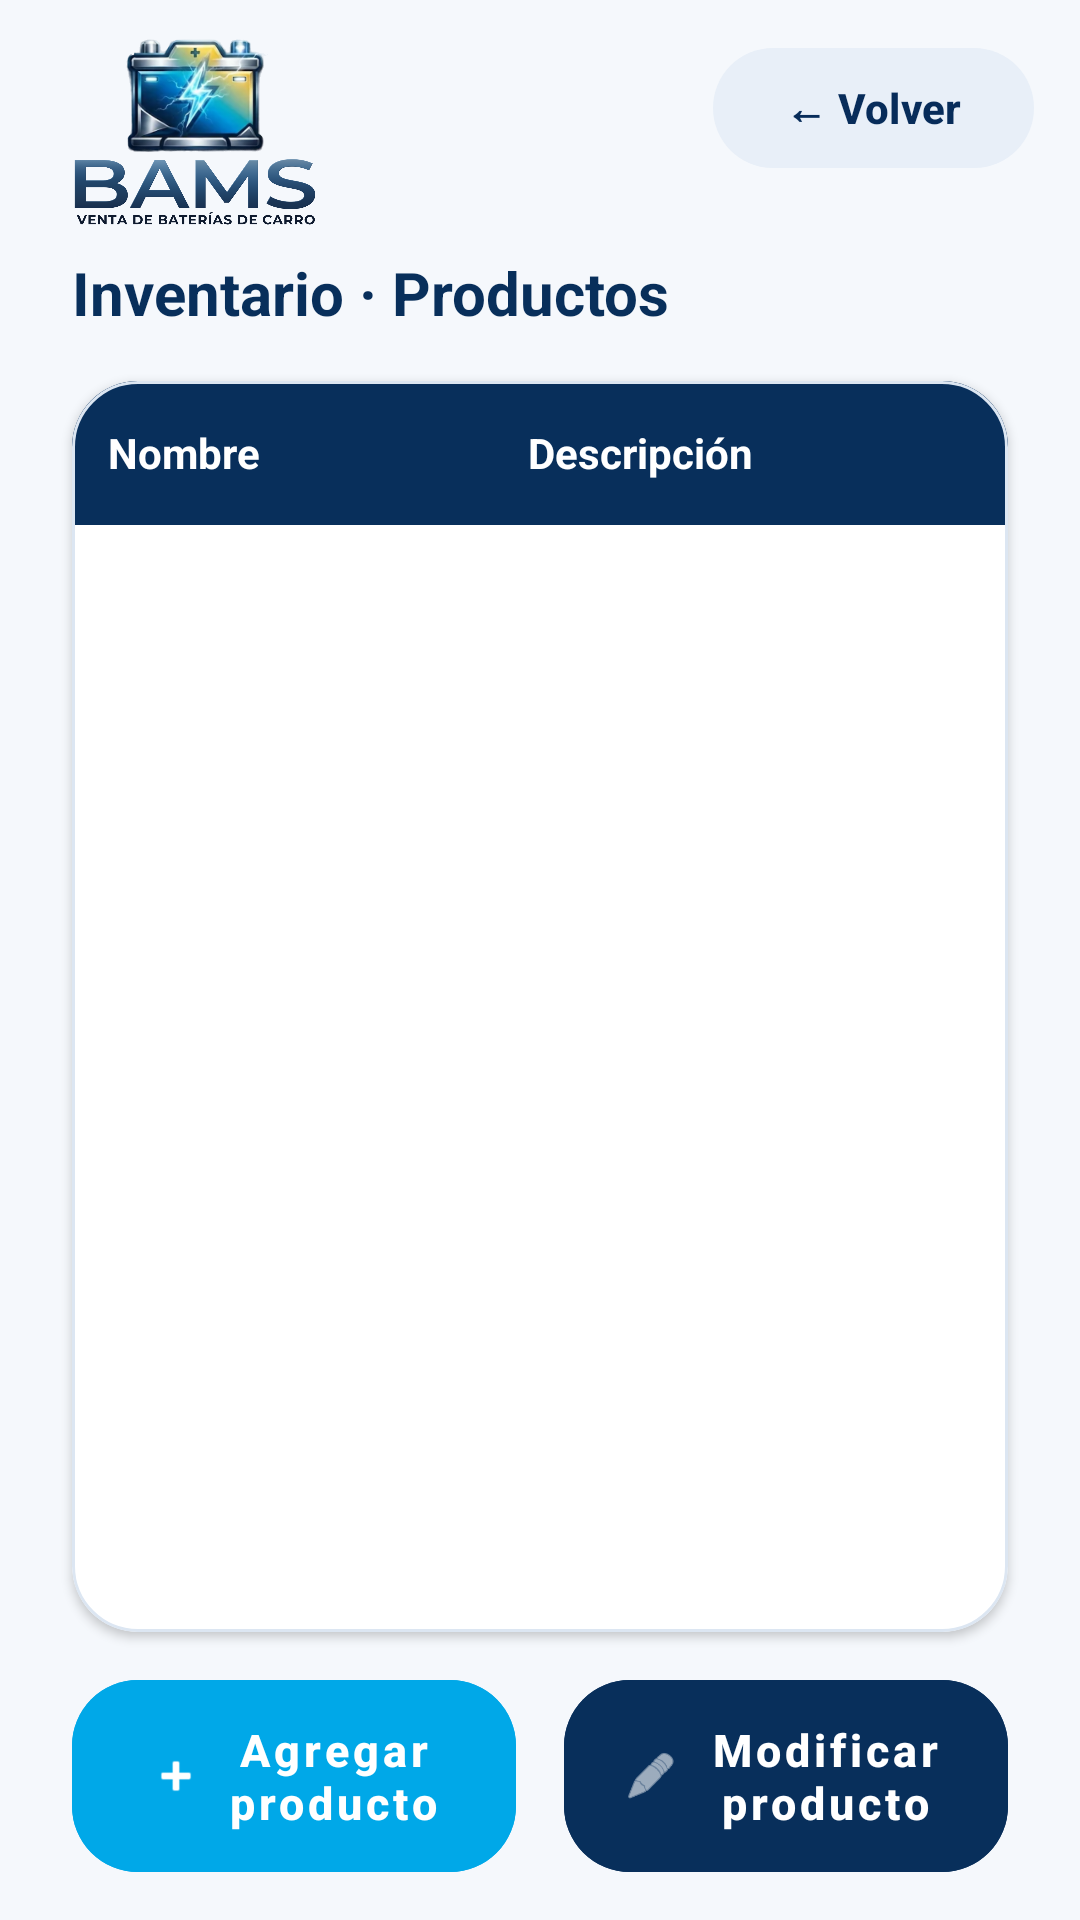

Here is an Android app screen rendered from its layout file. Give the layout XML and the strings, colors and styles it references.
<!-- AndroidManifest.xml: application theme Theme.BAMS -->
<!-- res/layout/activity_inventario.xml -->
<?xml version="1.0" encoding="utf-8"?>
<androidx.constraintlayout.widget.ConstraintLayout
    xmlns:android="http://schemas.android.com/apk/res/android"
    xmlns:app="http://schemas.android.com/apk/res-auto"
    xmlns:tools="http://schemas.android.com/tools"
    android:id="@+id/main"
    android:layout_width="match_parent"
    android:layout_height="match_parent"
    android:background="#F5F8FC"
    android:fitsSystemWindows="true"
    tools:context=".InventarioActivity">

    <com.google.android.material.button.MaterialButton
        android:id="@+id/btnVolver2"
        android:layout_width="wrap_content"
        android:layout_height="48dp"
        android:text="← Volver"
        android:textAllCaps="false"
        android:textColor="#072C5A"
        android:textStyle="bold"
        app:backgroundTint="#E8EFF8"
        app:cornerRadius="24dp"
        app:layout_constraintBottom_toTopOf="@+id/tvTituloInventario"
        app:layout_constraintEnd_toEndOf="parent"
        app:layout_constraintHorizontal_bias="0.828"
        app:layout_constraintStart_toEndOf="@+id/imgLogoBams"
        app:layout_constraintTop_toTopOf="parent"
        app:layout_constraintVertical_bias="0.333" />

    <ImageView
        android:id="@+id/imgLogoBams"
        android:layout_width="140dp"
        android:layout_height="64dp"
        android:layout_marginStart="24dp"
        android:layout_marginTop="12dp"
        android:adjustViewBounds="true"
        android:contentDescription="Logo de BAMS"
        android:scaleType="fitStart"
        android:src="@mipmap/logo"
        app:layout_constraintStart_toStartOf="parent"
        app:layout_constraintTop_toTopOf="parent" />

    <TextView
        android:id="@+id/tvTituloInventario"
        android:layout_width="0dp"
        android:layout_height="wrap_content"
        android:layout_marginStart="24dp"
        android:layout_marginTop="8dp"
        android:layout_marginEnd="24dp"
        android:text="Inventario · Productos"
        android:textColor="#082F5B"
        android:textSize="20sp"
        android:textStyle="bold"
        app:layout_constraintEnd_toEndOf="parent"
        app:layout_constraintStart_toStartOf="parent"
        app:layout_constraintTop_toBottomOf="@id/imgLogoBams" />

    <com.google.android.material.card.MaterialCardView
        android:id="@+id/cardTabla"
        android:layout_width="0dp"
        android:layout_height="0dp"
        android:layout_marginStart="24dp"
        android:layout_marginTop="16dp"
        android:layout_marginEnd="24dp"
        android:layout_marginBottom="16dp"
        app:cardBackgroundColor="#FFFFFF"
        app:cardCornerRadius="22dp"
        app:cardElevation="2dp"
        app:layout_constraintBottom_toTopOf="@id/btnAgregarProducto"
        app:layout_constraintEnd_toEndOf="parent"
        app:layout_constraintStart_toStartOf="parent"
        app:layout_constraintTop_toBottomOf="@id/tvTituloInventario"
        app:strokeColor="#DCE6F2"
        app:strokeWidth="1dp">

        
        <HorizontalScrollView
            android:layout_width="match_parent"
            android:layout_height="match_parent"
            android:scrollbars="none">

            <LinearLayout
                android:layout_width="760dp"
                android:layout_height="match_parent"
                android:orientation="vertical">

                
                <LinearLayout
                    android:layout_width="match_parent"
                    android:layout_height="48dp"
                    android:background="#082F5B"
                    android:gravity="center_vertical"
                    android:orientation="horizontal"
                    android:paddingHorizontal="12dp">

                    <TextView
                        android:layout_width="140dp"
                        android:layout_height="wrap_content"
                        android:text="Nombre"
                        android:textColor="#FFFFFF"
                        android:textSize="14sp"
                        android:textStyle="bold" />

                    <TextView
                        android:layout_width="200dp"
                        android:layout_height="wrap_content"
                        android:text="Descripción"
                        android:textColor="#FFFFFF"
                        android:textSize="14sp"
                        android:textStyle="bold" />

                    <TextView
                        android:layout_width="140dp"
                        android:layout_height="wrap_content"
                        android:text="Código de barra"
                        android:textColor="#FFFFFF"
                        android:textSize="14sp"
                        android:textStyle="bold" />

                    <TextView
                        android:layout_width="90dp"
                        android:layout_height="wrap_content"
                        android:text="Precio"
                        android:textColor="#FFFFFF"
                        android:textSize="14sp"
                        android:textStyle="bold" />

                    <TextView
                        android:layout_width="60dp"
                        android:layout_height="wrap_content"
                        android:text="Stock"
                        android:textColor="#FFFFFF"
                        android:textSize="14sp"
                        android:textStyle="bold" />
                </LinearLayout>

                
                <androidx.recyclerview.widget.RecyclerView
                    android:id="@+id/rvInventario"
                    android:layout_width="match_parent"
                    android:layout_height="0dp"
                    android:layout_weight="1"
                    android:clipToPadding="false"
                    android:scrollbars="vertical"
                    tools:itemCount="6"
                    tools:listitem="@layout/item_producto" />
            </LinearLayout>
        </HorizontalScrollView>
    </com.google.android.material.card.MaterialCardView>

    <com.google.android.material.button.MaterialButton
        android:id="@+id/btnAgregarProducto"
        style="@style/Widget.MaterialComponents.Button.UnelevatedButton"
        android:layout_width="0dp"
        android:layout_height="64dp"
        android:layout_marginStart="24dp"
        android:layout_marginEnd="8dp"
        android:layout_marginBottom="16dp"
        android:backgroundTint="#00A8E8"
        android:insetTop="0dp"
        android:insetBottom="0dp"
        android:text="Agregar producto"
        android:textAllCaps="false"
        android:textColor="#FFFFFF"
        android:textSize="15sp"
        android:textStyle="bold"
        app:cornerRadius="22dp"
        app:icon="@android:drawable/ic_input_add"
        app:iconGravity="textStart"
        app:iconPadding="8dp"
        app:iconTint="#FFFFFF"
        app:layout_constraintBottom_toBottomOf="parent"
        app:layout_constraintEnd_toStartOf="@id/btnModificarProducto"
        app:layout_constraintStart_toStartOf="parent"
        app:rippleColor="#66D4FF" />

    <com.google.android.material.button.MaterialButton
        android:id="@+id/btnModificarProducto"
        style="@style/Widget.MaterialComponents.Button.UnelevatedButton"
        android:layout_width="0dp"
        android:layout_height="64dp"
        android:layout_marginStart="8dp"
        android:layout_marginEnd="24dp"
        android:layout_marginBottom="16dp"
        android:backgroundTint="#082F5B"
        android:insetTop="0dp"
        android:insetBottom="0dp"
        android:text="Modificar producto"
        android:textAllCaps="false"
        android:textColor="#FFFFFF"
        android:textSize="15sp"
        android:textStyle="bold"
        app:cornerRadius="22dp"
        app:icon="@android:drawable/ic_menu_edit"
        app:iconGravity="textStart"
        app:iconPadding="8dp"
        app:iconTint="#FFFFFF"
        app:layout_constraintBottom_toBottomOf="parent"
        app:layout_constraintEnd_toEndOf="parent"
        app:layout_constraintStart_toEndOf="@id/btnAgregarProducto"
        app:rippleColor="#164A84" />

</androidx.constraintlayout.widget.ConstraintLayout>
<!-- resources referenced by this layout -->
<resources>
  <!-- mipmap logo: png bitmap (mipmap-hdpi, 496674 bytes) -->
  <style name="Theme.BAMS" parent="Base.Theme.BAMS" />
  <style name="Base.Theme.BAMS" parent="Theme.Material3.DayNight.NoActionBar">
          
          
      </style>
</resources>
